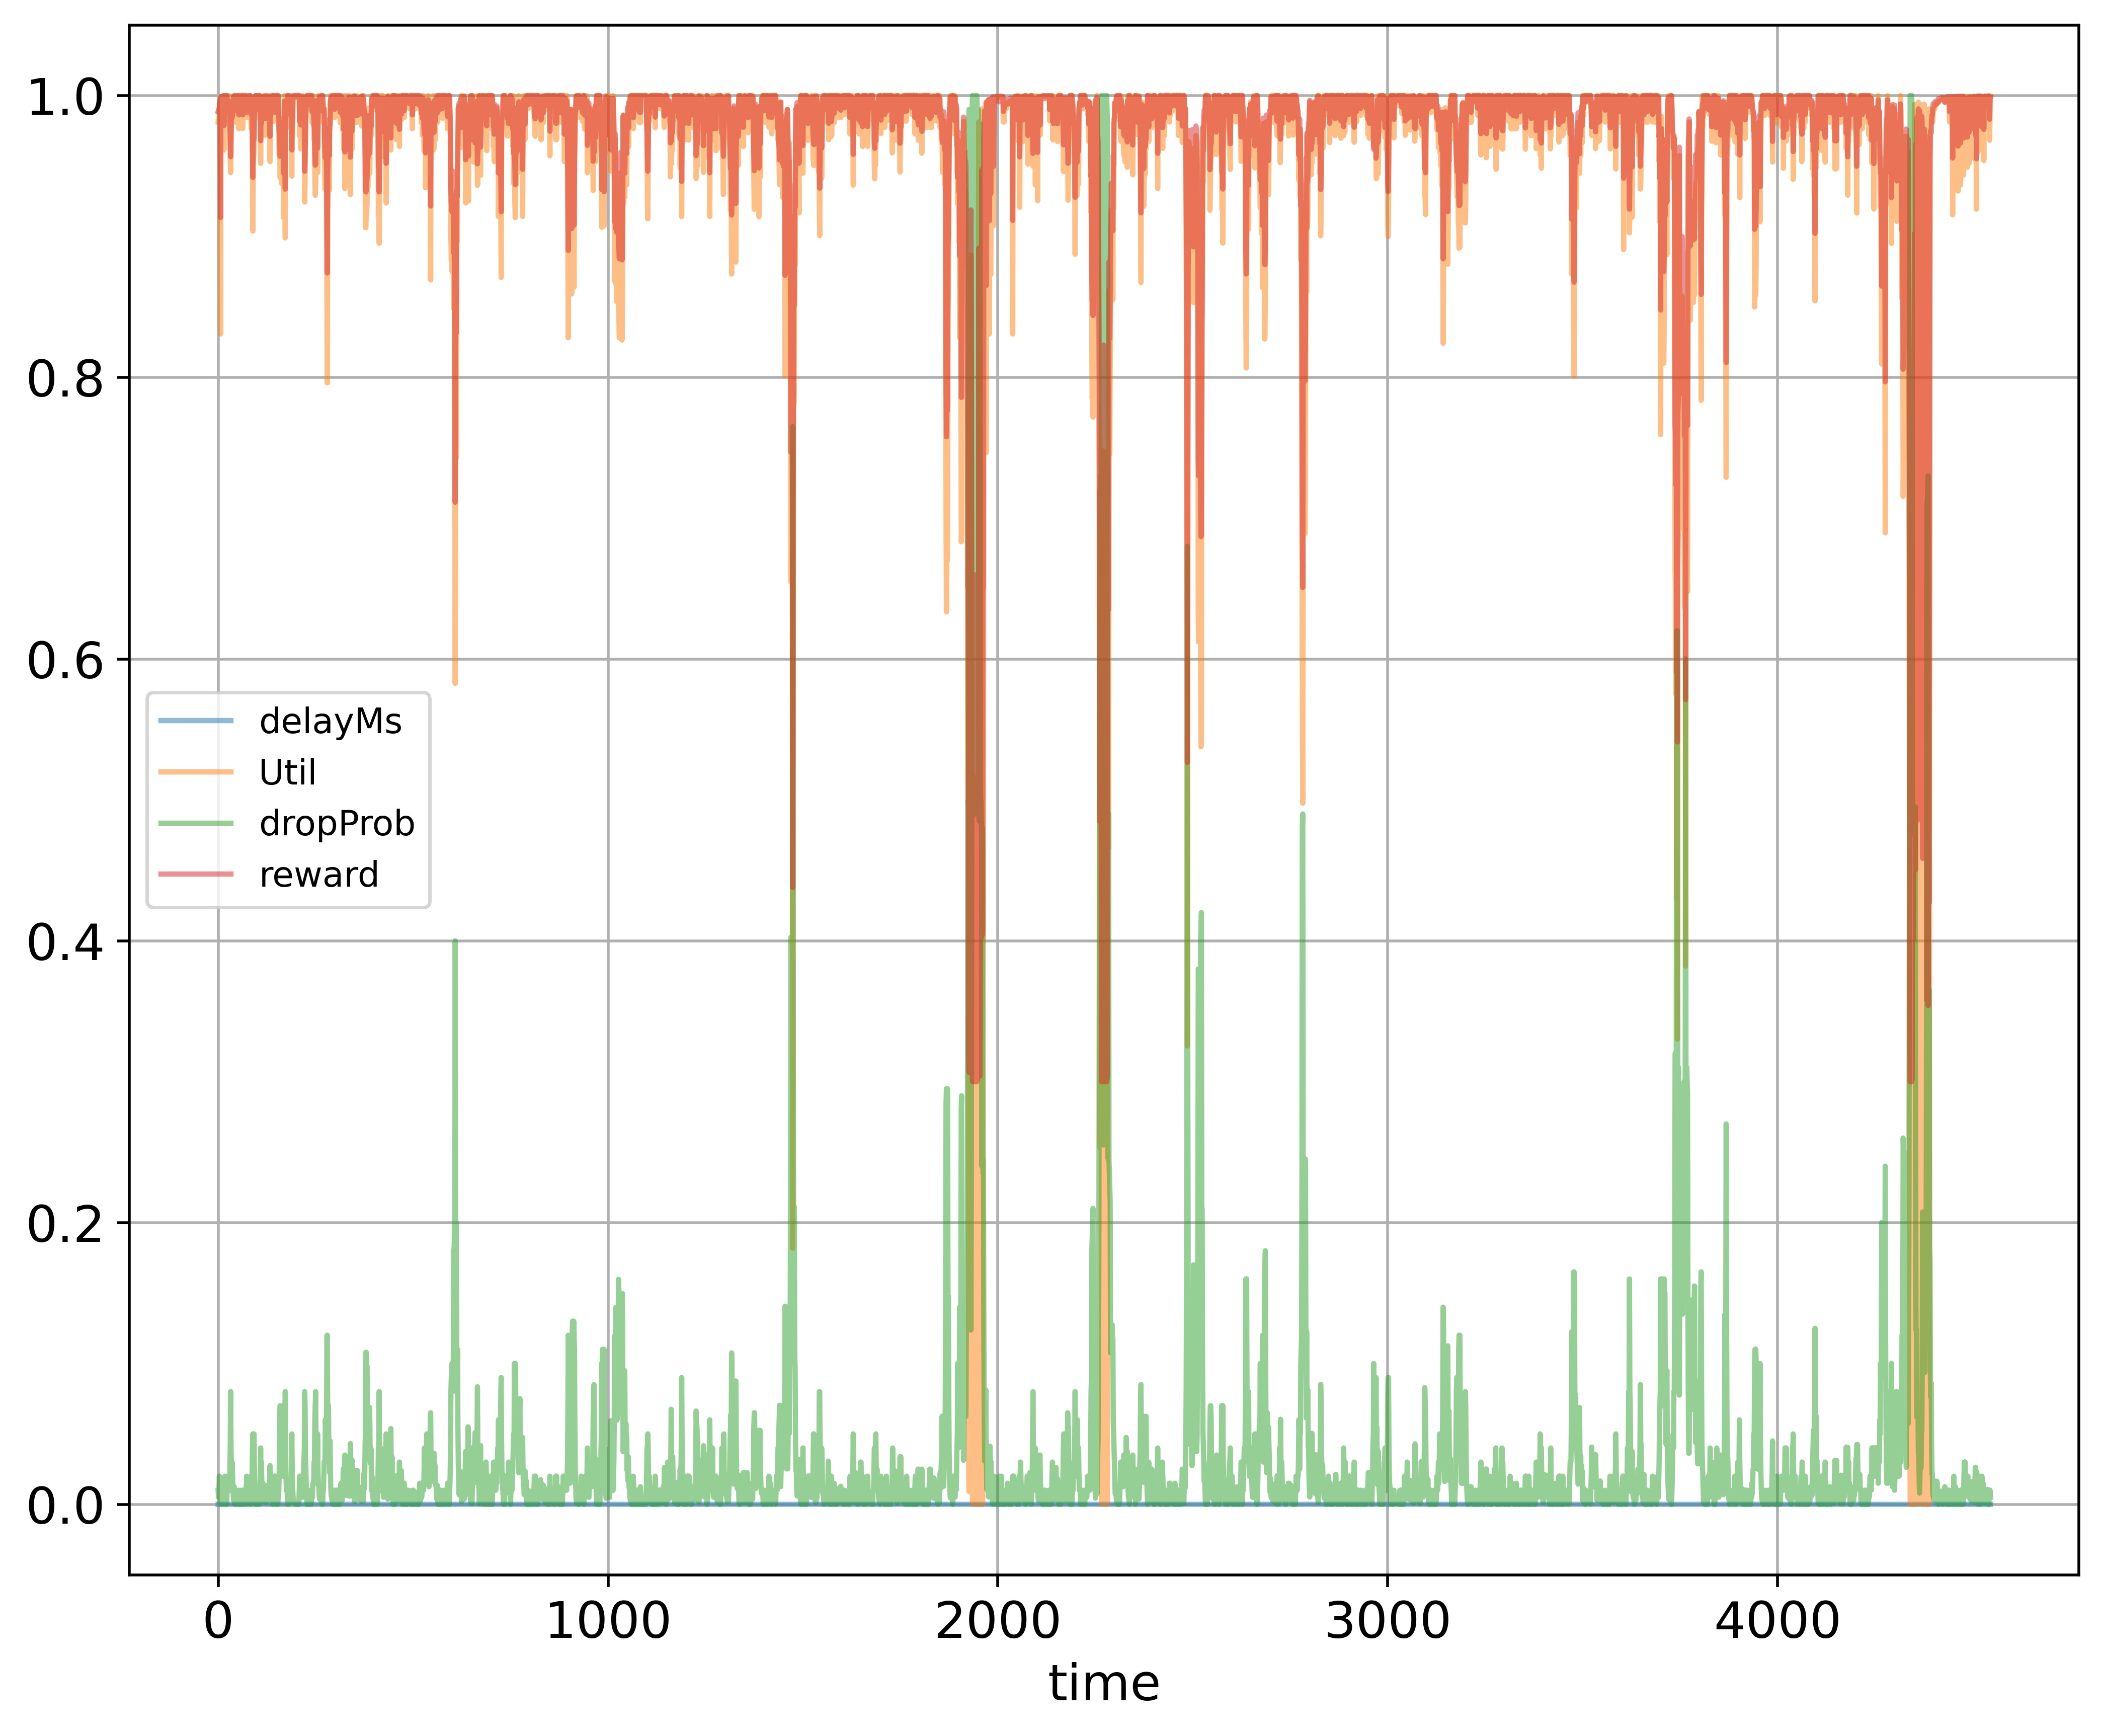

The table this chart was drawn from, first rows:
time; delayMs; Util; dropProb; reward
0; 0.0; 0.9811; 0.01; 0.9886
1; 0.0; 0.9811; 0.005; 0.9896
2; 0.0; 0.9811; 0.01; 0.9886
3; 0.0; 0.9905; 0.02; 0.9912
4; 0.0; 0.9936; 0.01; 0.9948
5; 0.0; 0.9952; 0.005; 0.9966
6; 0.0; 0.8307; 0.01; 0.9133
7; 0.0; 0.9979; 0.0; 0.9989
8; 0.0; 0.9985; 0.0; 0.9993
9; 0.0; 0.9811; 0.0; 0.9906
10; 0.0; 0.999; 0.01; 0.9975
11; 0.0; 0.9994; 0.005; 0.9987
12; 0.0; 0.9996; 0.005; 0.9988
13; 0.0; 0.9997; 0.0025; 0.9994
14; 0.0; 0.9998; 0.0; 0.9999
15; 0.0; 0.9614; 0.01; 0.9787
16; 0.0; 0.9998; 0.01; 0.9979
17; 0.0; 0.9902; 0.02; 0.9911
18; 0.0; 0.9903; 0.01; 0.9931
19; 0.0; 0.9998; 0.005; 0.9989
20; 0.0; 0.9998; 0.0; 0.9999
21; 0.0; 0.9998; 0.0; 0.9999
22; 0.0; 0.9998; 0.0; 0.9999
23; 0.0; 0.9998; 0.01; 0.9979
24; 0.0; 0.9842; 0.02; 0.9881
25; 0.0; 0.9821; 0.01; 0.9891
26; 0.0; 0.9902; 0.01; 0.9931
27; 0.0; 0.9902; 0.01; 0.9931
28; 0.0; 0.9998; 0.02; 0.9959
29; 0.0; 0.9902; 0.01; 0.9931
30; 0.0; 0.9728; 0.02; 0.9824
31; 0.0; 0.953; 0.04; 0.9685
32; 0.0; 0.9452; 0.08; 0.9566
33; 0.0; 0.9608; 0.04; 0.9724
34; 0.0; 0.9842; 0.02; 0.9881
35; 0.0; 0.9824; 0.02; 0.9872
36; 0.0; 0.981; 0.03; 0.9845
37; 0.0; 0.9806; 0.02; 0.9863
38; 0.0; 0.9903; 0.01; 0.9931
39; 0.0; 0.9904; 0.005; 0.9942
40; 0.0; 0.9998; 0.0025; 0.9994
41; 0.0; 0.9837; 0.0125; 0.9894
42; 0.0; 0.992; 0.0025; 0.9955
43; 0.0; 0.9998; 0.0; 0.9999
44; 0.0; 0.9998; 0.0; 0.9999
45; 0.0; 0.9916; 0.01; 0.9938
46; 0.0; 0.9998; 0.005; 0.9989
47; 0.0; 0.9808; 0.005; 0.9894
48; 0.0; 0.9998; 0.0025; 0.9994
49; 0.0; 0.9905; 0.00125; 0.995
50; 0.0; 0.9981; 0.000625; 0.9989
51; 0.0; 0.992; 0.0003125; 0.996
52; 0.0; 0.9998; 0.0; 0.9999
53; 0.0; 0.9764; 0.01; 0.9862
54; 0.0; 0.9998; 0.005; 0.9989
55; 0.0; 0.9909; 0.0025; 0.995
56; 0.0; 0.9998; 0.0; 0.9999
57; 0.0; 0.9998; 0.0; 0.9999
58; 0.0; 0.9998; 0.01; 0.9979
59; 0.0; 0.9998; 0.005; 0.9989
... 4,487 more rows
